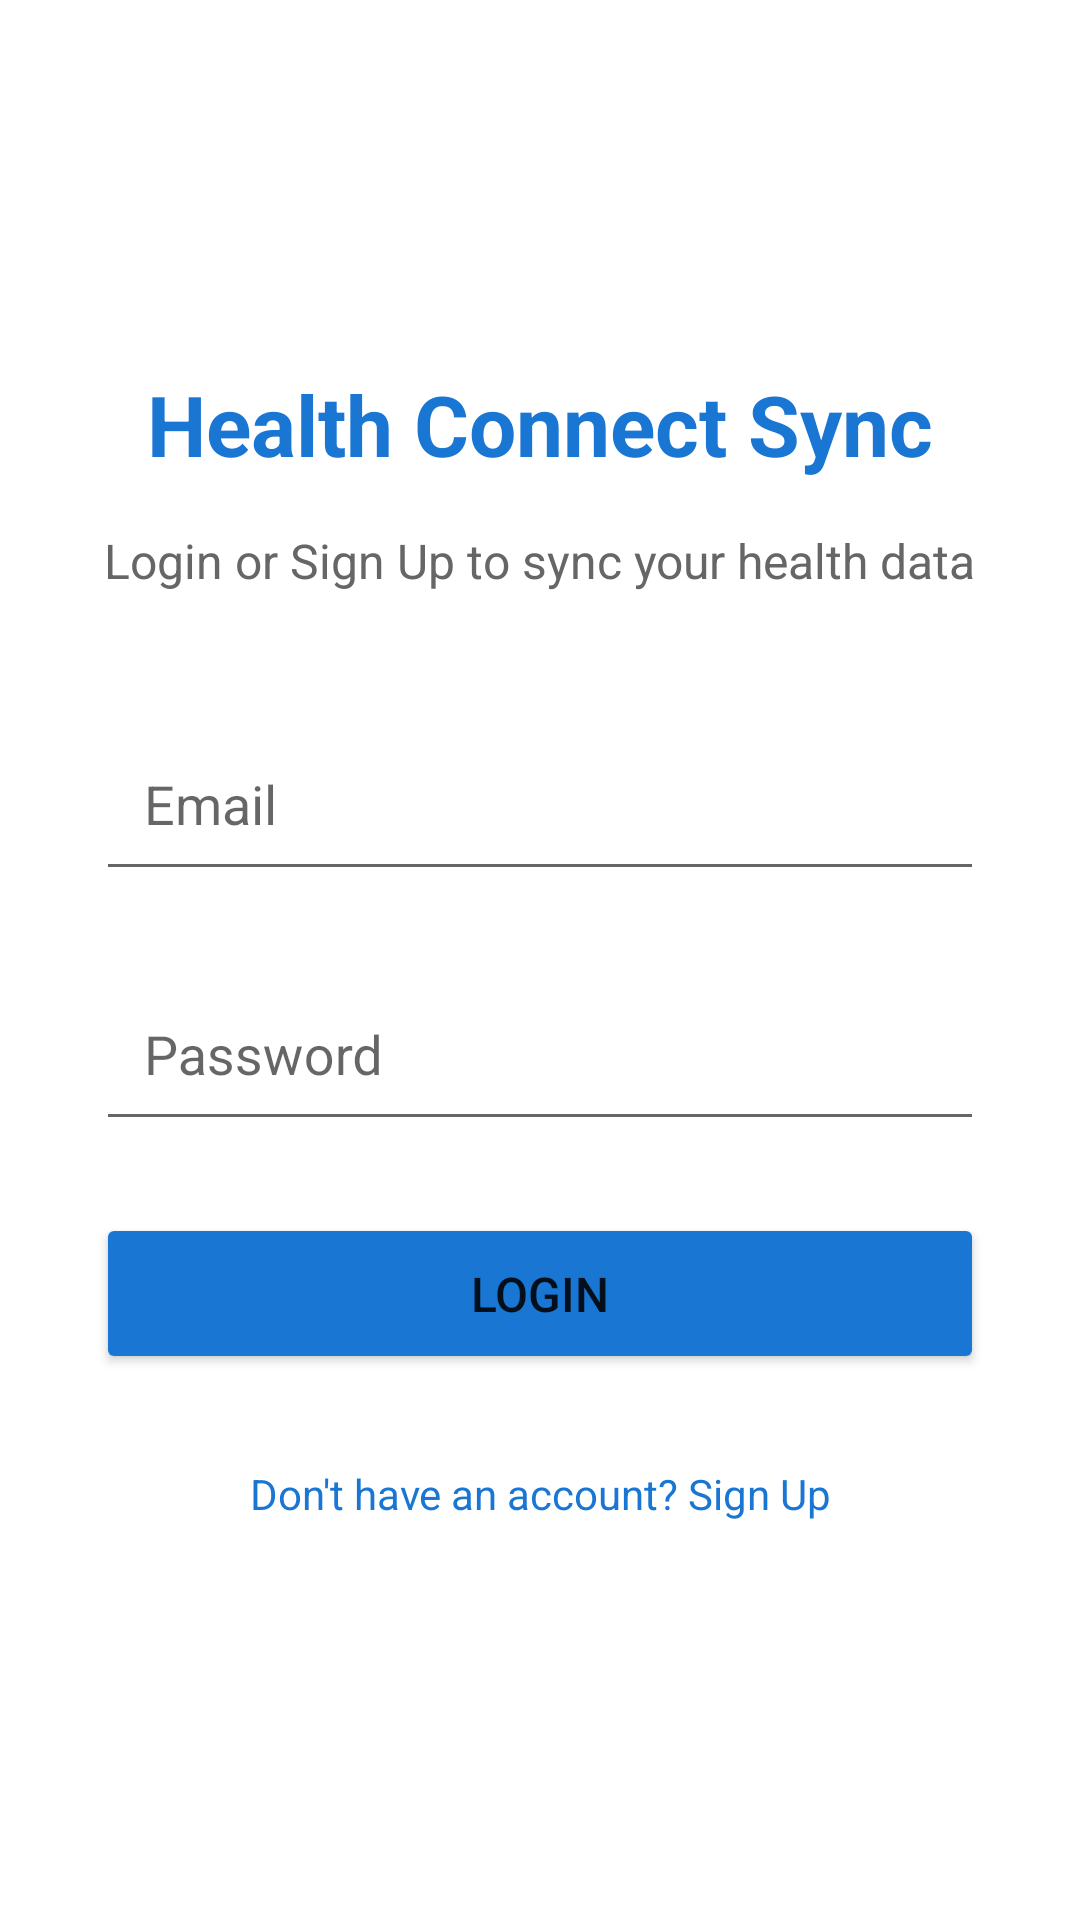

Android layout source for this screen:
<!-- AndroidManifest.xml: application theme Theme.HealthConnectSync -->
<!-- res/layout/activity_login.xml -->
<?xml version="1.0" encoding="utf-8"?>
<ScrollView xmlns:android="http://schemas.android.com/apk/res/android"
    android:layout_width="match_parent"
    android:layout_height="match_parent"
    android:fillViewport="true"
    android:background="#FFFFFF">

    <LinearLayout
        android:layout_width="match_parent"
        android:layout_height="wrap_content"
        android:orientation="vertical"
        android:padding="32dp"
        android:gravity="center">

        
        <TextView
            android:layout_width="wrap_content"
            android:layout_height="wrap_content"
            android:text="Health Connect Sync"
            android:textSize="28sp"
            android:textStyle="bold"
            android:textColor="#1976D2"
            android:layout_marginTop="48dp"
            android:layout_marginBottom="16dp" />

        <TextView
            android:layout_width="wrap_content"
            android:layout_height="wrap_content"
            android:text="Login or Sign Up to sync your health data"
            android:textSize="16sp"
            android:textColor="#666666"
            android:layout_marginBottom="32dp" />

        
        <com.google.android.material.textfield.TextInputLayout
            android:id="@+id/fullNameLayout"
            android:layout_width="match_parent"
            android:layout_height="wrap_content"
            android:layout_marginBottom="16dp"
            android:hint="Full Name (for signup)"
            android:visibility="gone">

            <com.google.android.material.textfield.TextInputEditText
                android:id="@+id/fullNameInput"
                android:layout_width="match_parent"
                android:layout_height="wrap_content"
                android:inputType="textPersonName"
                android:padding="16dp" />
        </com.google.android.material.textfield.TextInputLayout>

        
        <com.google.android.material.textfield.TextInputLayout
            android:layout_width="match_parent"
            android:layout_height="wrap_content"
            android:layout_marginBottom="16dp"
            android:hint="Email">

            <com.google.android.material.textfield.TextInputEditText
                android:id="@+id/emailInput"
                android:layout_width="match_parent"
                android:layout_height="wrap_content"
                android:inputType="textEmailAddress"
                android:padding="16dp" />
        </com.google.android.material.textfield.TextInputLayout>

        
        <com.google.android.material.textfield.TextInputLayout
            android:layout_width="match_parent"
            android:layout_height="wrap_content"
            android:layout_marginBottom="24dp"
            android:hint="Password">

            <com.google.android.material.textfield.TextInputEditText
                android:id="@+id/passwordInput"
                android:layout_width="match_parent"
                android:layout_height="wrap_content"
                android:inputType="textPassword"
                android:padding="16dp" />
        </com.google.android.material.textfield.TextInputLayout>

        
        <Button
            android:id="@+id/btnPrimaryAction"
            android:layout_width="match_parent"
            android:layout_height="wrap_content"
            android:text="Login"
            android:textSize="16sp"
            android:padding="16dp"
            android:backgroundTint="#1976D2"
            android:layout_marginBottom="16dp" />

        
        <Button
            android:id="@+id/btnToggleMode"
            android:layout_width="match_parent"
            android:layout_height="wrap_content"
            android:text="Don't have an account? Sign Up"
            android:textSize="14sp"
            android:padding="12dp"
            style="@style/Widget.MaterialComponents.Button.TextButton"
            android:textColor="#1976D2" />

        
        <TextView
            android:id="@+id/statusText"
            android:layout_width="match_parent"
            android:layout_height="wrap_content"
            android:text=""
            android:textSize="14sp"
            android:textColor="#D32F2F"
            android:gravity="center"
            android:layout_marginTop="24dp" />

    </LinearLayout>
</ScrollView>
<!-- resources referenced by this layout -->
<resources>
  <style name="Theme.HealthConnectSync" parent="Theme.AppCompat.Light.DarkActionBar">
          <item name="colorPrimary">@color/purple_500</item>
          <item name="colorPrimaryDark">@color/purple_700</item>
          <item name="colorAccent">@color/teal_200</item>
      </style>
  <!-- not gathered from this repository: default colours our renderer supplied (Android Studio template values) -->
  <color name="purple_500">#FF6200EE</color>
  <color name="purple_700">#FF3700B3</color>
  <color name="teal_200">#FF03DAC5</color>
</resources>
